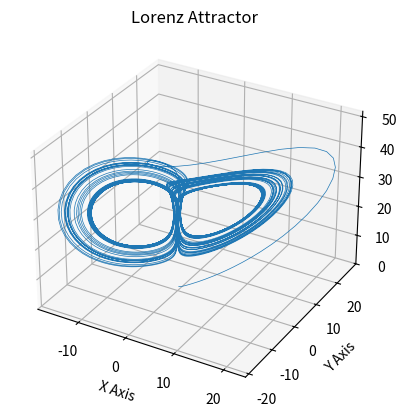
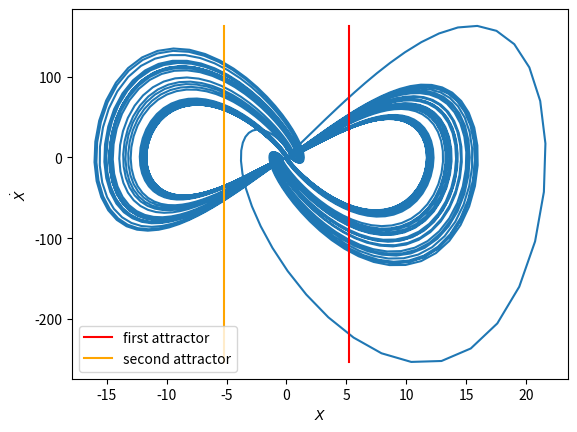
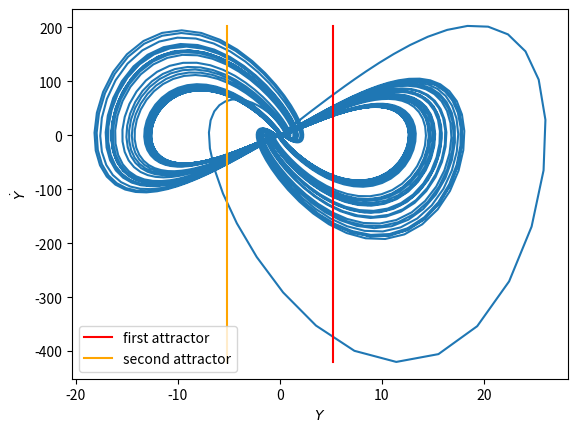
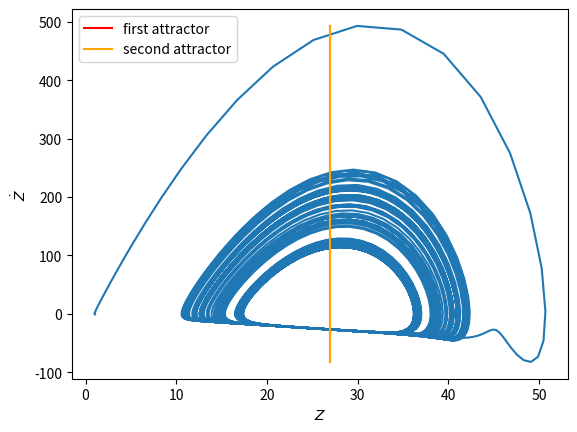

These charts were generated, in order, by the following Python code:
import numpy as np
import numpy.linalg as linalg
import matplotlib.pyplot as plt
from matplotlib import lines
from copy import deepcopy
import math

class LohrentzSystem:
    def __init__(self, prandtl, rayleigh) -> None:
        self.prandtl = prandtl
        self.rayleigh = rayleigh

    def right_side(self, variables: np.ndarray) -> np.ndarray:
        return np.array([self.prandtl * (variables[1] - variables[0]),
                           self.rayleigh * variables[0] - variables[1] - variables[0] * variables[2],
                           -variables[2] + variables[0] * variables[1]])
    
    def jacobian(self, variables: np.ndarray) -> np.ndarray:
        return np.array([[-self.prandtl, self.prandtl, 0.0],
                         [self.rayleigh - variables[2], -1.0, -variables[0]],
                         [variables[1], variables[0], -1.0]])

def step(dt: float,
         system: LohrentzSystem,
         initial: np.ndarray,
         newton_precision: float =  1.0e-4) -> np.ndarray | None:
    half_dt = dt / 2.0
    const_part = initial + system.right_side(initial) * half_dt
    variables = deepcopy(initial)

    # newton iterations
    for _ in range(100):
        newton_function = const_part - variables + system.right_side(variables) * half_dt
        newton_inv_deriv = -linalg.inv(np.identity(3) + system.jacobian(variables) * half_dt)
        variables = variables - newton_inv_deriv.dot(newton_function)

        if linalg.norm(newton_function) < newton_precision:
            return variables

    return None


if __name__=='__main__':
    TIME_STEP = 0.01
    TIME_MAX = 1.0e2
    TIME_STEPS = int(TIME_MAX / TIME_STEP)
    LOHRENZ_SYS = LohrentzSystem(prandtl=20.0, rayleigh=28.0)

    history = np.empty((TIME_STEPS + 1, 3))
    history[0] = np.array([0.0, 0.5, 1.05])
    history_velocity = np.empty((TIME_STEPS + 1, 3))
    history_velocity[0] = LOHRENZ_SYS.right_side(history[0])
    for i in range(TIME_STEPS):
        history[i + 1] = step(TIME_STEP, LOHRENZ_SYS, history[i])
        history_velocity[i + 1] = LOHRENZ_SYS.right_side(history[i + 1])
        if history[i + 1] is None:
            break;

    print(len(history), "points")

    ax = plt.figure().add_subplot(projection='3d')
    ax.plot(*history.T, lw = 0.5)
    ax.set_xlabel("X Axis")
    ax.set_ylabel("Y Axis")
    ax.set_zlabel("Z Axis")
    ax.set_title("Lorenz Attractor")

    def add_phase_trajectory_plot(coordinate_id: int):
        first_attractor_coordinate = [
            math.sqrt(LOHRENZ_SYS.rayleigh - 1),
            math.sqrt(LOHRENZ_SYS.rayleigh - 1),
            LOHRENZ_SYS.rayleigh - 1,
        ]
        second_attractor_coordinate = [
            -math.sqrt(LOHRENZ_SYS.rayleigh - 1),
            -math.sqrt(LOHRENZ_SYS.rayleigh - 1),
            LOHRENZ_SYS.rayleigh - 1,
        ]

        ax1 = plt.figure().add_subplot()
        coordinates = [coord[coordinate_id] for coord in history]
        velocities = [vel[coordinate_id] for vel in history_velocity]
        ax1.plot(coordinates, velocities)

        ymin = min(velocities)
        ymax = max(velocities)

        attrctr_1 = first_attractor_coordinate[coordinate_id]
        attrctr_2 = second_attractor_coordinate[coordinate_id]
        stationary_1 = lines.Line2D([attrctr_1, attrctr_1], [ymin, ymax], color = 'red', linestyle='-', label = 'first attractor')
        stationary_2 = lines.Line2D([attrctr_2, attrctr_2], [ymin, ymax], color = 'orange', label = r'second attractor')

        ax1.add_line(stationary_1)
        ax1.add_line(stationary_2)

        coordinate_names = ['X','Y','Z']
        name = coordinate_names[coordinate_id]
        ax1.set_xlabel(rf'${name}$')
        velocity_names = [r'$\dot{X}$',r'$\dot{Y}$',r'$\dot{Z}$']
        ax1.set_ylabel(velocity_names[coordinate_id])
        ax1.legend(handles = [stationary_1, stationary_2])

    add_phase_trajectory_plot(0)
    add_phase_trajectory_plot(1)
    add_phase_trajectory_plot(2)
    plt.show()

    # def lorenz(xyz, *, s=10, r=28, b=2.667):
    #     """
    #     Parameters
    #         ----------
    #     xyz : array-like, shape (3,)
    #        Point of interest in three-dimensional space.
    #     s, r, b : float
    #        Parameters defining the Lorenz attractor.
    #
    #     Returns
    #     -------
    #     xyz_dot : array, shape (3,)
    #        Values of the Lorenz attractor's partial derivatives at *xyz*.
    #     """
    #     x, y, z = xyz
    #     x_dot = s*(y - x)
    #     y_dot = r*x - y - x*z
    #     z_dot = x*y - b*z
    #     return np.array([x_dot, y_dot, z_dot])
    #
    #
    # dt = 0.01
    # num_steps = 10000
    #
    # xyzs = np.empty((num_steps + 1, 3))  # Need one more for the initial values
    # xyzs[0] = (0., 1., 1.05)  # Set initial values
    # # Step through "time", calculating the partial derivatives at the current point
    # # and using them to estimate the next point
    # for i in range(num_steps):
    #     xyzs[i + 1] = xyzs[i] + lorenz(xyzs[i]) * dt
    #
    # # Plot
    # ax = plt.figure().add_subplot(projection='3d')
    #
    # ax.plot(*xyzs.T, lw=0.5)
    # ax.set_xlabel("X Axis")
    # ax.set_ylabel("Y Axis")
    # ax.set_zlabel("Z Axis")
    # ax.set_title("Lorenz Attractor")
    #
    # plt.show()
